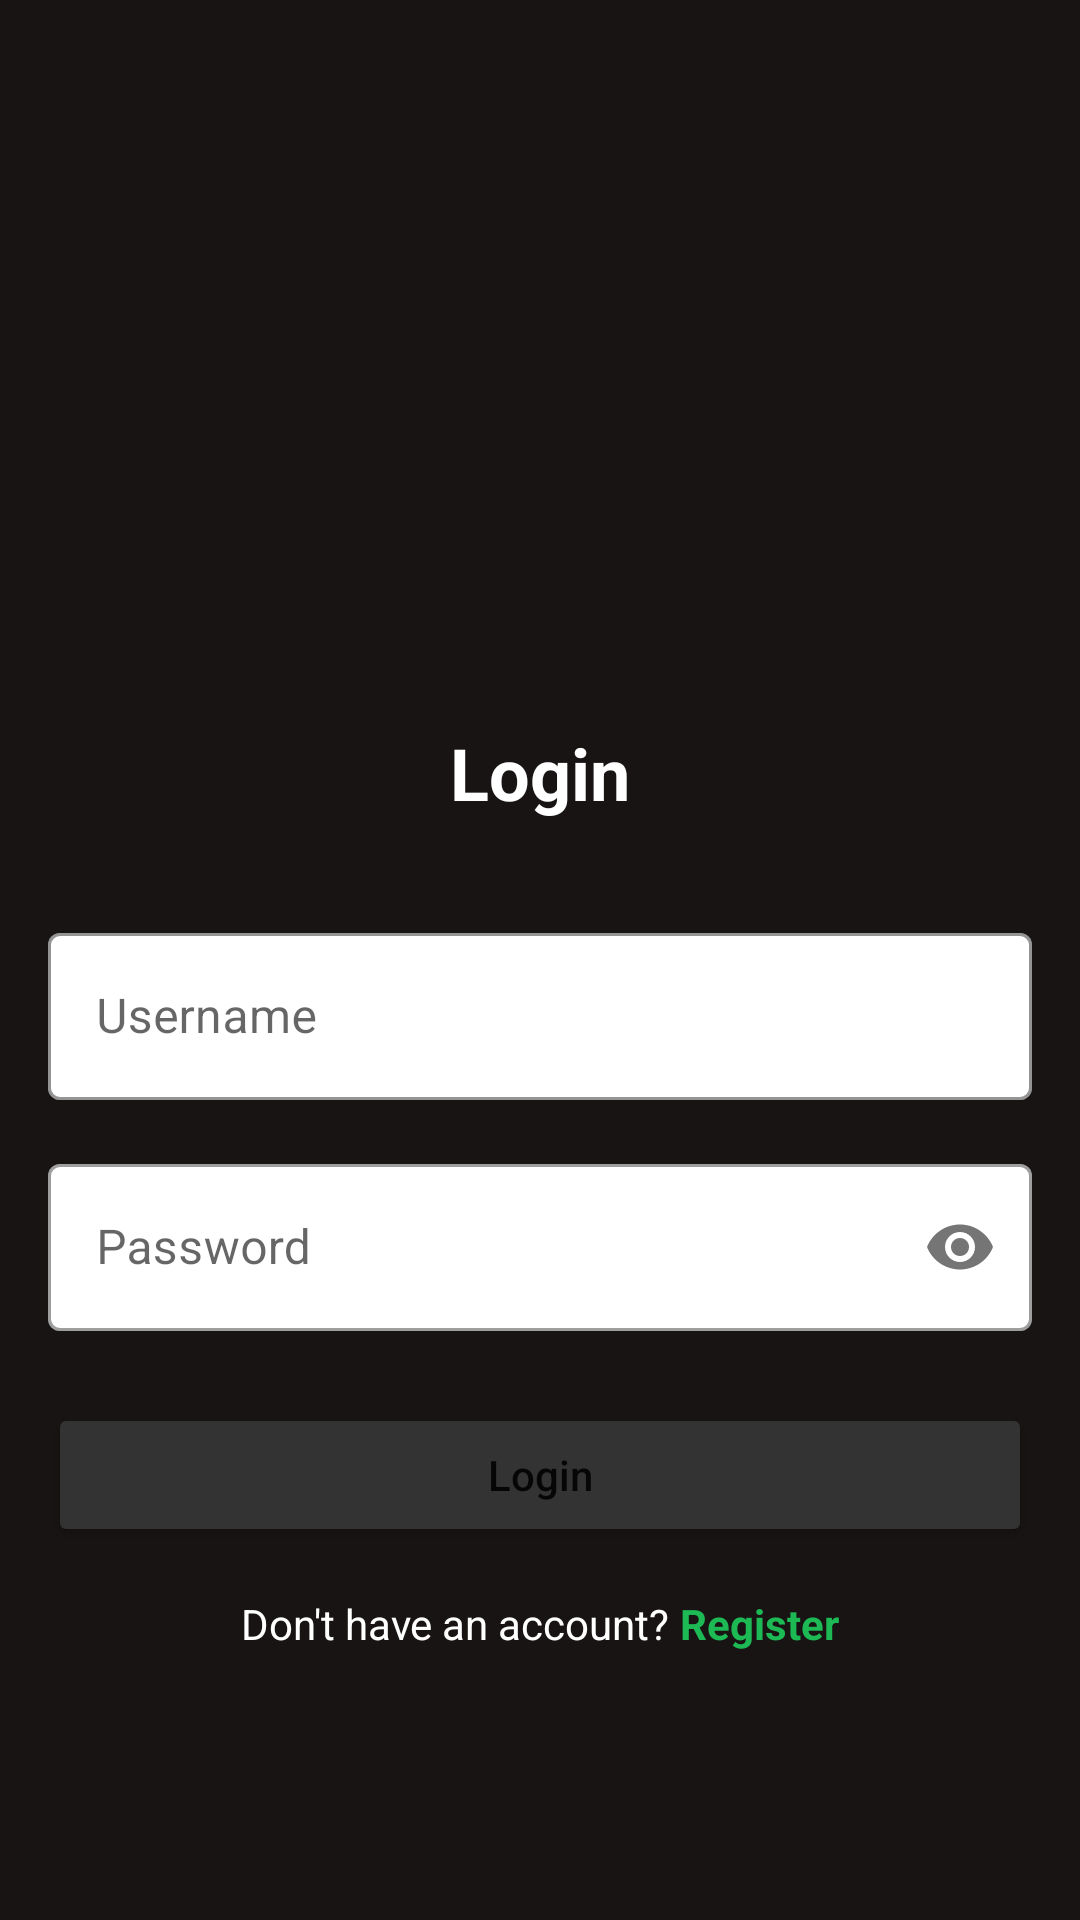

Reconstruct the res/layout file that produces this screen, plus the resources it refers to.
<!-- AndroidManifest.xml: application theme Theme.BadmintonShop -->
<!-- res/layout/activity_login.xml -->
<?xml version="1.0" encoding="utf-8"?>
<LinearLayout xmlns:android="http://schemas.android.com/apk/res/android"
    xmlns:app="http://schemas.android.com/apk/res-auto"
    xmlns:tools="http://schemas.android.com/tools"
    android:layout_width="match_parent"
    android:layout_height="match_parent"
    android:orientation="vertical"
    android:padding="16dp"
    android:gravity="center"
    android:background="@color/spotifyblack"
    tools:context=".LoginActivity">


    <ImageView
        android:layout_width="120dp"
        android:layout_height="120dp"
        android:src="@drawable/badminton_logo"
        android:layout_marginBottom="32dp"
        android:contentDescription="@string/app_logo" />

    <TextView
        android:layout_width="match_parent"
        android:layout_height="wrap_content"
        android:layout_marginBottom="32dp"
        android:gravity="center"
        android:text="Login"
        android:textColor="@color/white"
        android:textSize="24sp"
        android:textStyle="bold" />

    <com.google.android.material.textfield.TextInputLayout
        style="@style/Widget.MaterialComponents.TextInputLayout.OutlinedBox"
        android:layout_width="match_parent"
        android:layout_height="wrap_content"
        android:layout_marginBottom="16dp"
        app:boxBackgroundColor="@color/white"
        app:boxStrokeColor="@color/white">

        <EditText
            android:id="@+id/username_edit_text"
            android:layout_width="match_parent"
            android:layout_height="wrap_content"
            android:hint="Username"
            android:inputType="text"
            android:textColor="@color/colorPrimary"
            android:textColorHint="@color/white" />
    </com.google.android.material.textfield.TextInputLayout>

    <com.google.android.material.textfield.TextInputLayout
        android:layout_width="match_parent"
        android:layout_height="wrap_content"
        android:layout_marginBottom="24dp"
        app:boxBackgroundColor="@color/white"
        app:passwordToggleEnabled="true"
        style="@style/Widget.MaterialComponents.TextInputLayout.OutlinedBox">

        <EditText
            android:id="@+id/password_edit_text"
            android:layout_width="match_parent"
            android:layout_height="wrap_content"
            android:hint="Password"
            android:inputType="textPassword"
            android:textColorHint="@color/white" />
    </com.google.android.material.textfield.TextInputLayout>

    <Button
        android:id="@+id/login_button"
        android:layout_width="match_parent"
        android:layout_height="wrap_content"
        android:layout_marginBottom="16dp"
        android:backgroundTint="@color/spotifyGrey"
        android:text="Login"
        android:textAllCaps="false" />

    <LinearLayout
        android:layout_width="match_parent"
        android:layout_height="wrap_content"
        android:orientation="horizontal"
        android:gravity="center">

        <TextView
            android:layout_width="wrap_content"
            android:layout_height="wrap_content"
            android:text="Don't have an account? "
            android:textColor="@color/white" />

        <TextView
            android:id="@+id/register_text_view"
            android:layout_width="wrap_content"
            android:layout_height="wrap_content"
            android:text="Register"
            android:textColor="@color/green"
            android:textStyle="bold" />
    </LinearLayout>

</LinearLayout>
<!-- resources referenced by this layout -->
<resources>
  <color name="colorPrimary">#1A237E</color>
  <color name="green">#1DB954</color>
  <color name="spotifyGrey">#333333</color>
  <color name="spotifyblack">#191414</color>
  <color name="white">#FFFFFFFF</color>
  <string name="app_logo">App Logo</string>
  <style name="Theme.BadmintonShop" parent="Theme.MaterialComponents.Light.DarkActionBar">
          
          <item name="colorPrimary">@color/spotifyblack</item>
          <item name="colorPrimaryDark">@color/colorPrimaryDark</item>
          <item name="colorAccent">@color/colorAccent</item>
  
          
          <item name="android:statusBarColor">@color/colorPrimaryDark</item>
          <item name="android:windowLightStatusBar">false</item>
      </style>
  <color name="colorPrimaryDark">#0D1257</color>
  <color name="colorAccent">#FF6200</color>
</resources>
